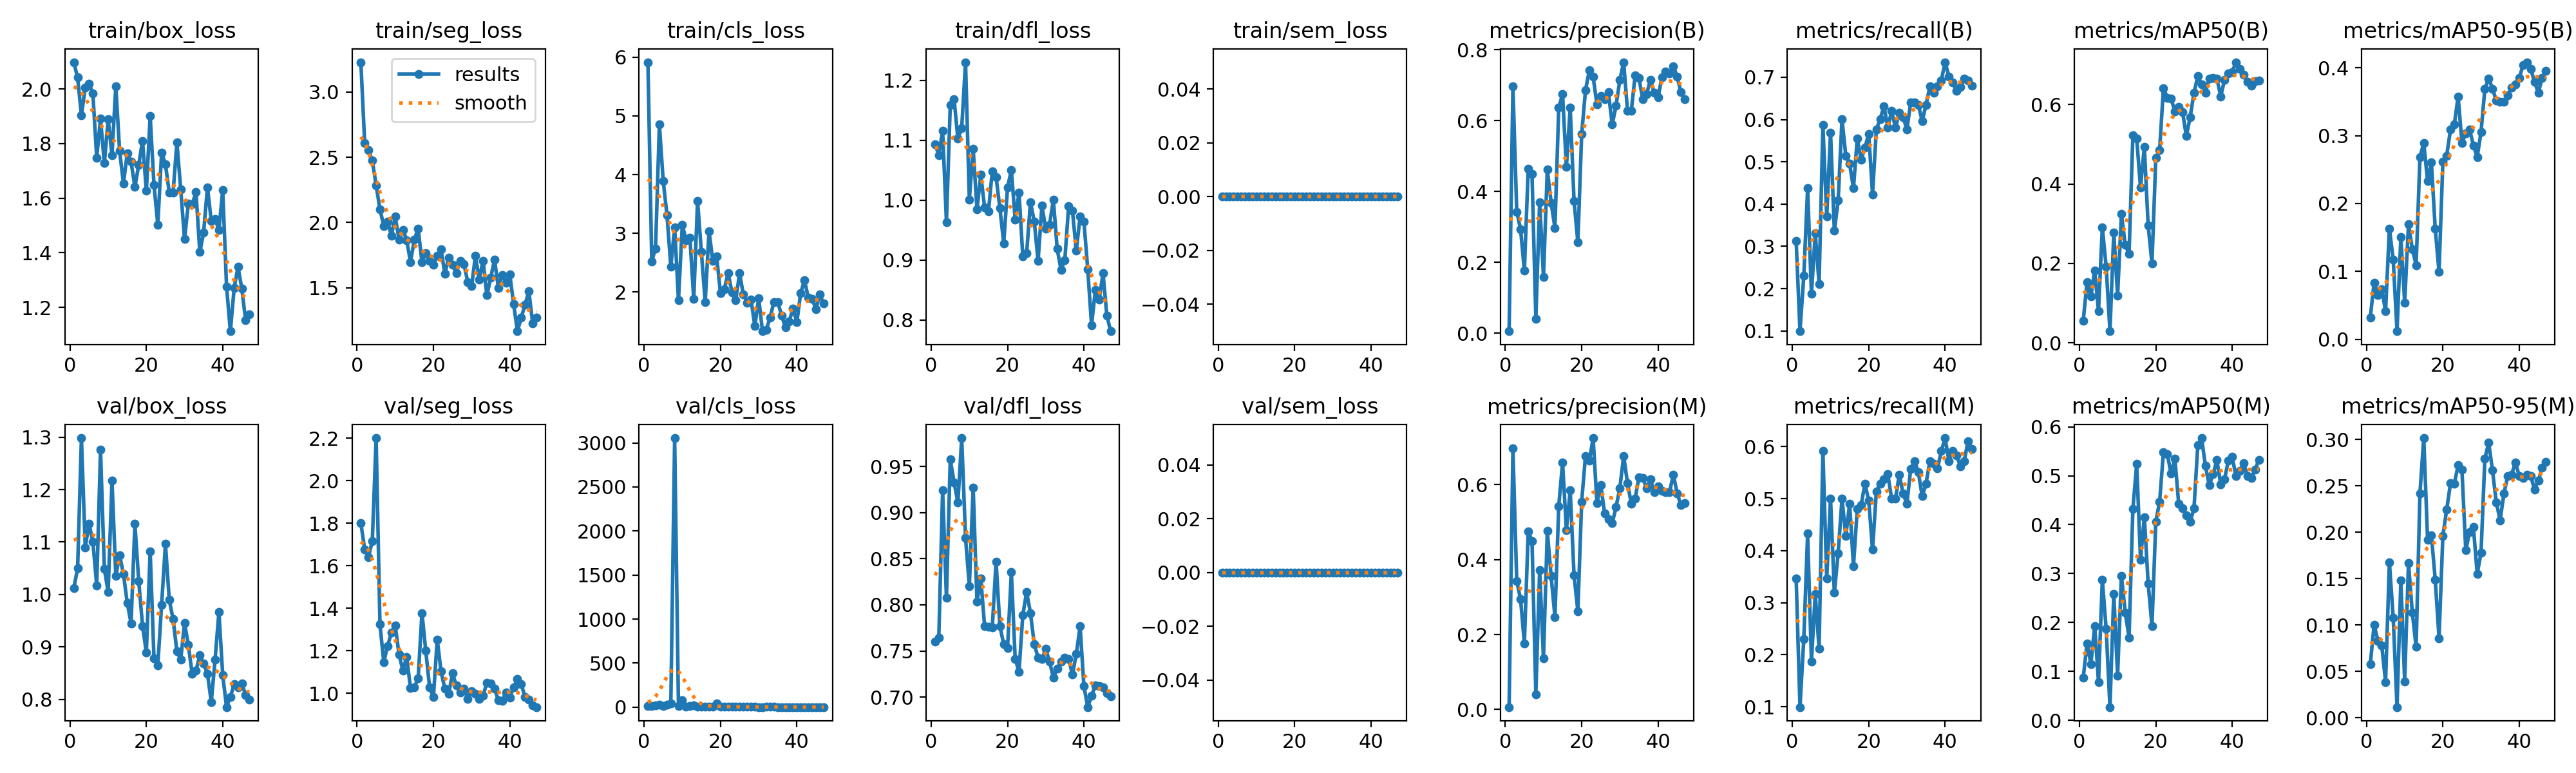

The table this chart was drawn from, first rows:
epoch, time, train/box_loss, train/seg_loss, train/cls_loss, train/dfl_loss, train/sem_loss, metrics/precision(B), metrics/recall(B), metrics/mAP50(B), metrics/mAP50-95(B), metrics/precision(M), metrics/recall(M), metrics/mAP50(M), metrics/mAP50-95(M), val/box_loss, val/seg_loss, val/cls_loss, val/dfl_loss, val/sem_loss, lr/pg0, lr/pg1, lr/pg2
1, 9.94, 2.098, 3.228, 5.916, 1.093, 0, 0.0057, 0.3125, 0.05535, 0.03222, 0.00632, 0.3462, 0.08717, 0.05777, 1.012, 1.801, 12.67, 0.7603, 0, 0.0006515, 0.0006515, 0.0006515
2, 20.39, 2.042, 2.61, 2.522, 1.075, 0, 0.6966, 0.09939, 0.1528, 0.08341, 0.6966, 0.09939, 0.1573, 0.1004, 1.05, 1.677, 12.75, 0.7642, 0, 0.001292, 0.001292, 0.001292
3, 29.88, 1.904, 2.555, 2.743, 1.116, 0, 0.3429, 0.2308, 0.1169, 0.06465, 0.3429, 0.2308, 0.1154, 0.08303, 1.298, 1.641, 17.01, 0.924, 0, 0.001906, 0.001906, 0.001906
4, 39.58, 2.005, 2.474, 4.855, 0.9636, 0, 0.2937, 0.4375, 0.1816, 0.07382, 0.2942, 0.4328, 0.1925, 0.07793, 1.09, 1.716, 28.01, 0.8078, 0, 0.001881, 0.001881, 0.001881
5, 48.83, 2.02, 2.285, 3.895, 1.158, 0, 0.1764, 0.1875, 0.08023, 0.04116, 0.1764, 0.1875, 0.07812, 0.03868, 1.135, 2.2, 14.03, 0.9576, 0, 0.001842, 0.001842, 0.001842
6, 58.54, 1.983, 2.101, 3.306, 1.169, 0, 0.4631, 0.3317, 0.2905, 0.1632, 0.4749, 0.3173, 0.2873, 0.1676, 1.1, 1.324, 25.94, 0.9329, 0, 0.001802, 0.001802, 0.001802
7, 68.01, 1.749, 1.975, 2.432, 1.102, 0, 0.4498, 0.2115, 0.1923, 0.1172, 0.4498, 0.2115, 0.1872, 0.1078, 1.017, 1.147, 39.7, 0.9108, 0, 0.001762, 0.001762, 0.001762
8, 77.28, 1.891, 2.009, 3.103, 1.121, 0, 0.04131, 0.5865, 0.02904, 0.01174, 0.0407, 0.5913, 0.027, 0.01157, 1.276, 1.223, 3056, 0.9807, 0, 0.001723, 0.001723, 0.001723
9, 86.49, 1.728, 1.899, 1.858, 1.23, 0, 0.3703, 0.3702, 0.277, 0.1504, 0.3716, 0.3469, 0.2588, 0.148, 1.049, 1.285, 10.72, 0.8725, 0, 0.001683, 0.001683, 0.001683
10, 96.18, 1.889, 2.045, 3.142, 1.001, 0, 0.1591, 0.5693, 0.1189, 0.05385, 0.1367, 0.5, 0.09102, 0.03908, 1.005, 1.32, 80.35, 0.8203, 0, 0.001644, 0.001644, 0.001644
11, 105.3, 1.757, 1.869, 2.884, 1.086, 0, 0.4621, 0.3365, 0.3242, 0.1695, 0.4762, 0.319, 0.2959, 0.1668, 1.218, 1.182, 3.936, 0.927, 0, 0.001604, 0.001604, 0.001604
12, 115.2, 2.011, 1.945, 2.923, 0.985, 0, 0.3681, 0.4087, 0.2461, 0.1329, 0.3558, 0.3956, 0.2203, 0.1136, 1.036, 1.108, 10.69, 0.8034, 0, 0.001564, 0.001564, 0.001564
13, 124.7, 1.773, 1.864, 1.877, 1.042, 0, 0.2973, 0.601, 0.2244, 0.1092, 0.2472, 0.5, 0.1692, 0.07635, 1.075, 1.171, 17.71, 0.8286, 0, 0.001525, 0.001525, 0.001525
14, 134.1, 1.654, 1.698, 3.552, 0.9874, 0, 0.6369, 0.5143, 0.522, 0.2686, 0.543, 0.4284, 0.4319, 0.242, 1.039, 1.025, 3.684, 0.7766, 0, 0.001485, 0.001485, 0.001485
15, 143.6, 1.764, 1.867, 2.68, 0.9811, 0, 0.6741, 0.4952, 0.5142, 0.2891, 0.6588, 0.4904, 0.524, 0.3014, 0.9839, 1.028, 3.741, 0.7761, 0, 0.001446, 0.001446, 0.001446
16, 153, 1.733, 1.954, 1.831, 1.048, 0, 0.4685, 0.4375, 0.3914, 0.2333, 0.4792, 0.3702, 0.3282, 0.1919, 0.9448, 1.07, 5.931, 0.7752, 0, 0.001406, 0.001406, 0.001406
17, 161.8, 1.641, 1.696, 3.036, 1.039, 0, 0.6362, 0.555, 0.494, 0.2603, 0.5846, 0.4808, 0.4157, 0.1968, 1.135, 1.377, 5.368, 0.8471, 0, 0.001366, 0.001366, 0.001366
18, 170.8, 1.722, 1.766, 2.525, 0.9865, 0, 0.374, 0.5048, 0.2954, 0.1629, 0.359, 0.4873, 0.28, 0.149, 1.026, 1.2, 7.168, 0.7767, 0, 0.001327, 0.001327, 0.001327
19, 180.4, 1.81, 1.705, 2.604, 0.9281, 0, 0.2567, 0.5336, 0.1999, 0.09907, 0.2627, 0.5289, 0.1927, 0.08594, 0.94, 1.028, 39.66, 0.7575, 0, 0.001287, 0.001287, 0.001287
20, 190, 1.626, 1.675, 1.976, 1.021, 0, 0.5614, 0.5662, 0.4653, 0.2613, 0.5545, 0.4967, 0.4061, 0.1961, 0.8894, 0.9839, 5.835, 0.7534, 0, 0.001248, 0.001248, 0.001248
21, 199.6, 1.9, 1.745, 2.048, 1.051, 0, 0.6849, 0.4231, 0.4852, 0.2704, 0.6763, 0.4018, 0.4467, 0.2242, 1.082, 1.254, 4.457, 0.8354, 0, 0.001208, 0.001208, 0.001208
22, 208.9, 1.648, 1.794, 2.326, 0.9673, 0, 0.7413, 0.5769, 0.6419, 0.3089, 0.6634, 0.5144, 0.5479, 0.2526, 0.8779, 1.103, 2.961, 0.7416, 0, 0.001168, 0.001168, 0.001168
23, 218, 1.503, 1.605, 1.994, 1.013, 0, 0.7231, 0.601, 0.6175, 0.3167, 0.7243, 0.5289, 0.5444, 0.2524, 0.865, 1.021, 3.585, 0.7277, 0, 0.001129, 0.001129, 0.001129
24, 228.4, 1.768, 1.732, 1.864, 0.9059, 0, 0.646, 0.6318, 0.6158, 0.3578, 0.5512, 0.5373, 0.5043, 0.272, 0.9806, 0.9974, 5.207, 0.789, 0, 0.001089, 0.001089, 0.001089
25, 238.2, 1.723, 1.679, 2.316, 0.9116, 0, 0.669, 0.5817, 0.5827, 0.2893, 0.5996, 0.5471, 0.5354, 0.2671, 1.097, 1.096, 2.737, 0.8139, 0, 0.00105, 0.00105, 0.00105
26, 247.2, 1.621, 1.612, 1.953, 0.9967, 0, 0.6606, 0.6202, 0.5938, 0.3034, 0.5239, 0.5, 0.4425, 0.1805, 0.9898, 1.036, 2.297, 0.7912, 0, 0.00101, 0.00101, 0.00101
27, 256.5, 1.62, 1.708, 1.821, 0.9646, 0, 0.6795, 0.5811, 0.5817, 0.309, 0.5073, 0.5, 0.4338, 0.2002, 0.953, 1.004, 4.056, 0.7575, 0, 0.0009704, 0.0009704, 0.0009704
28, 265.9, 1.804, 1.68, 1.87, 0.8988, 0, 0.5886, 0.6154, 0.5206, 0.2858, 0.497, 0.5464, 0.4193, 0.2054, 0.8912, 1.023, 3.183, 0.7428, 0, 0.0009308, 0.0009308, 0.0009308
29, 275.5, 1.633, 1.544, 1.419, 0.9906, 0, 0.6418, 0.6058, 0.5687, 0.2687, 0.5399, 0.5096, 0.4064, 0.1551, 0.8757, 0.9756, 3.321, 0.7411, 0, 0.0008912, 0.0008912, 0.0008912
30, 284.6, 1.449, 1.512, 1.896, 0.9526, 0, 0.7146, 0.5769, 0.629, 0.3055, 0.5909, 0.4904, 0.433, 0.1781, 0.9457, 1.011, 1.927, 0.7522, 0, 0.0008516, 0.0008516, 0.0008516
31, 293.9, 1.581, 1.745, 1.331, 0.9593, 0, 0.7646, 0.6404, 0.6719, 0.3689, 0.6768, 0.5577, 0.5623, 0.2792, 0.9034, 0.9989, 1.776, 0.7385, 0, 0.000812, 0.000812, 0.000812
32, 303.3, 1.577, 1.565, 1.353, 1.001, 0, 0.6275, 0.6398, 0.6508, 0.3845, 0.604, 0.5719, 0.577, 0.2965, 0.8481, 0.9744, 2.509, 0.7215, 0, 0.0007724, 0.0007724, 0.0007724
33, 312.8, 1.622, 1.708, 1.568, 0.9187, 0, 0.6273, 0.6346, 0.6304, 0.3692, 0.5493, 0.5508, 0.5199, 0.2665, 0.8548, 0.9897, 4.063, 0.7311, 0, 0.0007328, 0.0007328, 0.0007328
34, 321.8, 1.402, 1.442, 1.831, 0.8838, 0, 0.7278, 0.5961, 0.6651, 0.3516, 0.5636, 0.5048, 0.4807, 0.2319, 0.8839, 1.049, 2.5, 0.7382, 0, 0.0006932, 0.0006932, 0.0006932
35, 331.3, 1.474, 1.576, 1.826, 0.9002, 0, 0.7198, 0.6346, 0.6669, 0.3499, 0.62, 0.5289, 0.5029, 0.2129, 0.8682, 1.047, 1.721, 0.743, 0, 0.0006536, 0.0006536, 0.0006536
36, 340.3, 1.64, 1.716, 1.601, 0.99, 0, 0.6595, 0.6779, 0.6661, 0.3504, 0.6175, 0.5721, 0.532, 0.2419, 0.8486, 1.022, 1.609, 0.7416, 0, 0.000614, 0.000614, 0.000614
37, 349.5, 1.516, 1.501, 1.398, 0.9823, 0, 0.6746, 0.6635, 0.6203, 0.3597, 0.5906, 0.5673, 0.4824, 0.2607, 0.7948, 0.9688, 1.747, 0.7243, 0, 0.0005744, 0.0005744, 0.0005744
38, 359.1, 1.523, 1.598, 1.501, 0.9157, 0, 0.7145, 0.6779, 0.6622, 0.3707, 0.614, 0.5583, 0.4925, 0.2622, 0.8757, 0.9651, 1.782, 0.7468, 0, 0.0005348, 0.0005348, 0.0005348
39, 368.2, 1.483, 1.537, 1.719, 0.9725, 0, 0.6776, 0.6923, 0.6788, 0.3754, 0.5798, 0.5914, 0.5315, 0.2752, 0.9665, 1.006, 1.32, 0.7767, 0, 0.0004952, 0.0004952, 0.0004952
40, 377.9, 1.63, 1.603, 1.485, 0.9646, 0, 0.6649, 0.7356, 0.6824, 0.3852, 0.5958, 0.6166, 0.5384, 0.2606, 0.8458, 0.9807, 1.165, 0.7118, 0, 0.0004556, 0.0004556, 0.0004556
41, 386.7, 1.276, 1.375, 1.983, 0.885, 0, 0.7217, 0.7019, 0.7068, 0.4038, 0.5835, 0.5725, 0.499, 0.2586, 0.7851, 1.029, 1.062, 0.6892, 0, 0.000416, 0.000416, 0.000416
42, 395.2, 1.112, 1.168, 2.199, 0.7915, 0, 0.7375, 0.6875, 0.69, 0.4083, 0.5793, 0.5914, 0.5098, 0.262, 0.8044, 1.067, 0.9528, 0.7016, 0, 0.0003764, 0.0003764, 0.0003764
43, 403.7, 1.271, 1.272, 1.9, 0.8505, 0, 0.7329, 0.6683, 0.6752, 0.3986, 0.5796, 0.5832, 0.5257, 0.2608, 0.8288, 1.043, 0.9134, 0.7126, 0, 0.0003368, 0.0003368, 0.0003368
44, 412.3, 1.348, 1.373, 1.882, 0.8342, 0, 0.7536, 0.6763, 0.6566, 0.3793, 0.6268, 0.5625, 0.499, 0.2462, 0.8228, 0.9835, 1.008, 0.7123, 0, 0.0002972, 0.0002972, 0.0002972
45, 420.9, 1.268, 1.472, 1.709, 0.8784, 0, 0.7245, 0.6971, 0.6481, 0.3633, 0.577, 0.5721, 0.4951, 0.2556, 0.83, 0.9715, 1.077, 0.7105, 0, 0.0002576, 0.0002576, 0.0002576
46, 429.4, 1.152, 1.227, 1.958, 0.8079, 0, 0.6794, 0.6927, 0.6592, 0.3852, 0.5454, 0.6106, 0.513, 0.2693, 0.8079, 0.9434, 0.9779, 0.7042, 0, 0.000218, 0.000218, 0.000218
47, 437.6, 1.175, 1.272, 1.801, 0.7815, 0, 0.6594, 0.6795, 0.6606, 0.3958, 0.5515, 0.5961, 0.5322, 0.2756, 0.7993, 0.9357, 0.8731, 0.701, 0, 0.0001784, 0.0001784, 0.0001784
